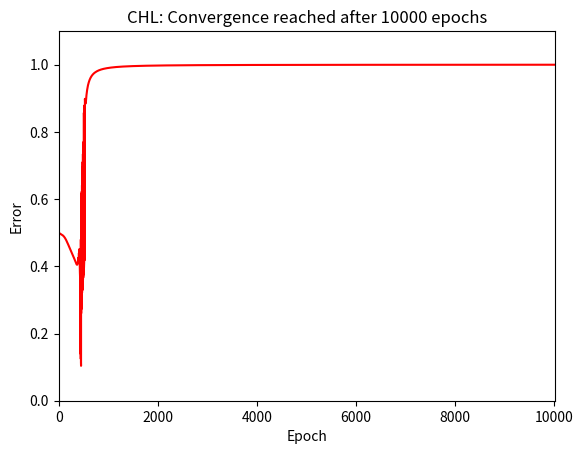

Python code for this plot: (Note: this script raises an exception after producing the figure.)
#%% [markdown]
# # Contrastive Hebbian Learning
# 
# Contrastive Hebbian Learning (CHL) is an algorithm that can be used to perform supervised learning in a neural network. It unites the power of backpropagation with the plausibility of Hebbian learning, and is thus a favorite of researchers in computational neuroscience. In terms of power, Xie (2006) has shown that, under most conditions, CHL is actually equivalent to backpropagation.
# 
# ## "Learn" and "Unlearn" phases
# 
# CHL works by performing Hebbian updates in two distinct phases, which are indicated as the __Learn__ (+) or the __Unlearn__ (-) phases. Synaptic weights are updated according to the difference of the two phases:
# 
#  $$
#  w_{i,j} \leftarrow w_{i,j} + \eta (y^+_i y^+_j - y^-_i y^-_j)
#  $$
# 
# Where $y$ represents, as usual, the output of a neuron.
# 
# ## Synchronous and Asynchronous
# 
# In the canonical equation (above), the two terms $y^+_i y^+_j$ and $y^-_i y^-_j$ are computed at different times but updated at the same moment. Because of this, the canonical form is called __synchronous__. This form is efficient but implausible, because it requires storing the products $y^+_i y^+_j$ and $-y^-_i y^-_j$ until the update is performed.
# 
# A more plausible alternative is to perform __asynchronous__  updates, with the product $y_i y_j$ because it is calculated and used immediately (just like in canonical Hebbian learning) with the sign of the update being dependent upon the phase.
# 
#  $$
#  w_{i,j} \leftarrow w_{i,j} +
#  \begin{cases}
#   + \eta (y_i y_j) & \mathrm{if~phase~is~Learn} \\
#   - \eta (y_i y_j) & \mathrm{if~phase~is~Unlearn}
#  \end{cases}
#  $$
# 
#  ## Connectivity
# 
# Because of its very nature, CHL requires the network to be __recurrent__, that is, synaptic matrices that connect two adjacent layers both forward and backward.
# 
# In turn, recurrent networks are intrinsically unstable, as they require multiple passes to converge towards a stable solution. The number of passes is sometimes used as a proxy for response times or similar behavioral measures.
# 
#  ## The Network
# 
# The CHL version of the XOR network is defined in these few lines of code.

#%%
import numpy as np
import matplotlib.pyplot as plt


#%%
n_inputs  = 2
n_hidden  = 5
n_outputs = 1

eta = 0.2  # Learning rate.

# The patterns to learn

patterns = [[0, 0], [0, 1], [1, 0], [1, 1]]

#%% [markdown]
#  Here are the functions that support the network

#%%
def logistic(x, deriv = False):
    """Sigmoid logistic function (with derivative)"""
    if deriv:
        return x * (1 - x)
    else:
        return 1 / (1 + np.exp(-x))

def set_inputs(pattern):
    """Sets a given XOR pattern into the input value"""
    global x
    x = np.array(pattern).reshape((1,n_inputs))
    
def set_outputs(vals):
    """Sets the output variables"""
    global o
    o = np.array(vals).reshape((1,n_outputs))

def set_hidden(vals):
    """Sets the output variables"""
    global h
    h = vals

def reset_hidden_to_rest():
    set_hidden(np.zeros((1, n_hidden)))

def target(val):
    """Desired response function, t(p)"""
    if  val == [0, 1] or val == [1, 0]:
        return np.array([[1.0]])
    else:
        return np.array([[0.0]])

def calculate_error(p1, p2):
    """Calculates the error function"""
    return 0.5 * np.sum(((p1 - p2) ** 2))

def propagate(clamped_output = False):
    """Spreads activation through a network"""
    global h
    global o
    
    # First propagate forward from input to hidden layer
    h_input = x @ w_xh
    # Then propagate backward from output to hidden layer
    h_input += o @ w_ho.T 

    h = logistic(h_input)
    
    if not clamped_output:
        # Propagate from the hidden layer to the output layer
        o_input = h @ w_ho
        o = logistic(o_input)

def activation(clamped_output = False, convergence = 0.00001, max_cycles = 1000):
    """Repeatedly spreads activation through a network until it settles"""
    reset_hidden_to_rest()
    
    previous_h = np.copy(h)
    propagate(clamped_output)
    diff = calculate_error(previous_h, h)
    
    i = 0
    while diff > convergence and i < max_cycles:
        previous_h = np.copy(h)
        propagate(clamped_output)
        diff = calculate_error(previous_h, h)
        i += 1
    return i

def calculate_response(p):
    """Calculate the response for a given network's input"""
    set_inputs(p)
    activation(False)
    return np.sum(o)

def unlearn(p):
    """Negative, free phase. This is the 'expectation'."""
    set_inputs(p)
    activation(clamped_output = False)

def learn(p):
    """Positive, clamped phase. This is the 'confirmation'."""
    set_inputs(p)
    set_outputs(target(p))
    activation(clamped_output = True)

def update_weights_positive():
    """Updates weights. Positive Hebbian update (learn)"""
    global w_xh, w_ho
    w_xh += eta * (x.T @ h)
    w_ho += eta * (h.T @ o)
    
def update_weights_negative():
    """Updates weights. Negative Hebbian update (unlearn)"""
    global w_xh, w_ho
    w_xh -= eta * (x.T @ h)
    w_ho -= eta * (h.T @ o)

def update_weights_synchronous(h_plus, h_minus, o_plus, o_minus):
    """Updates weights. Synchronous Hebbian update."""
    global w_xh, w_ho
    w_xh += eta * (x.T @ (h_plus - h_minus))
    w_ho += eta * (h.T @ (o_plus - o_minus))
    
def asynchronous_chl(min_error = 0.001, max_epochs = 1000):
    """Learns associations by means applying CHL asynchronously"""

    E = [min_error + 1]  ## Initial error value > min_error
    epochs = 0
    while E[-1] > min_error and epochs < max_epochs:
        e = 0.0
        
        for p in patterns:
            # I cannot get it to converge with positive phase first.
            # Maybe that's ok. Movellan (1990) suggests it won't converge
            # without negative phase first. Also, Leech PhD (2008) 
            # Simulation 5 does negative first, too.
            # And so does Detorakis et al (2019).)

            # negative phase (expectation)
            unlearn(p)
            update_weights_negative()
            # positive phase (confirmation)
            learn(p)
            update_weights_positive()
            
        # calculate and record error for this epoch
        for p in patterns:
            e += calculate_error(target(p), calculate_response(p))
        E.append(e)

        epochs += 1
    return E[1:]

def synchronous_chl(min_error = 0.001, max_epochs = 1000):
    """Learns associations by means applying CHL synchronously"""
    E = [min_error + 1]  ## Initial error value > min_error
    epochs = 0
    while E[-1] > min_error and epochs < max_epochs:
        e = 0.0
        for p in patterns:    
            #positive phase (confirmation)
            learn(p)
            h_plus = np.copy(h)
            o_plus = np.copy(o)

            #negative phase (expectation)
            unlearn(p)
            h_minus = np.copy(h)
            o_minus = np.copy(o)

            update_weights_synchronous(h_plus, h_minus, o_plus, o_minus)

        for p in patterns:
            e += calculate_error(target(p), calculate_response(p))

        E.append(e)
        epochs += 1
    return E[1:]


#%% [markdown]
#  ### Test of CHL
# 
#  Here is a simple test of (asynchronous) CHL:

#%%
np.random.seed(1)
x    = np.zeros((1, n_inputs))                                      # Input layer
h    = np.zeros((1, n_hidden))                                      # Hidden layer
o    = np.zeros((1, n_outputs))                                     # Output layer
w_xh = np.random.random((n_inputs, n_hidden)) * 2 - 1.0             # First layer of synapses between input and hidden
w_ho = np.random.random((n_hidden, n_outputs)) * 2 - 1.0            # Second layer of synapses between hidden and output

# The synchronous version works better with more hidden units (8 or 10, say) and learning rate 0.3
E = synchronous_chl(min_error = 0.01, max_epochs=10000)
if E[-1] < 0.01:
    print(f'Convergeance reached after {len(E)} epochs.')
else:
    print(f'Failed to converge after {len(E)} epochs.')
        
print(f'Final error = {E[-1]}.')

#%% [markdown]
#  And here is a plot of the error function and the network's learned outputs

#%%
# Plot the Error by epoch

plt.plot(E, color="red")
plt.title("CHL: Convergence reached after %d epochs" %(len(E)))
plt.axis([0, len(E) + 10, 0, max(E + [0.7]) + 0.1])
plt.xlabel("Epoch")
plt.ylabel("Error")
plt.show()

## Plot the responses to the XOR patterns

y_end = [calculate_response(p) for p in patterns]
fig, ax = plt.subplots()
ax.axis([-0.5, 3.5, 0, 1])
ax.set_xticks(np.arange(5))
ax.set_xticklabels(["(%s,%s)" % tuple(p) for p in patterns])
ax.set_ylabel("Activation")
ax.set_xlabel("Patterns")
ax.bar(np.arange(4) - 0.25, y_end, 0.5, color='lightblue')
ax.set_title("Responses to XOR patterns (CHL)")
plt.show()

#%%
res = np.zeros((len(patterns), h.size))

for p in patterns:
    calculate_response(p)
    i = patterns.index(p) 
    res[i] = h
    
plt.imshow(res, interpolation="nearest")
plt.title("Hidden layer responses by pattern")
plt.yticks(np.arange(4), patterns)
plt.ylabel("Stimulus pattern")
plt.xlabel("neuron")
plt.show()




